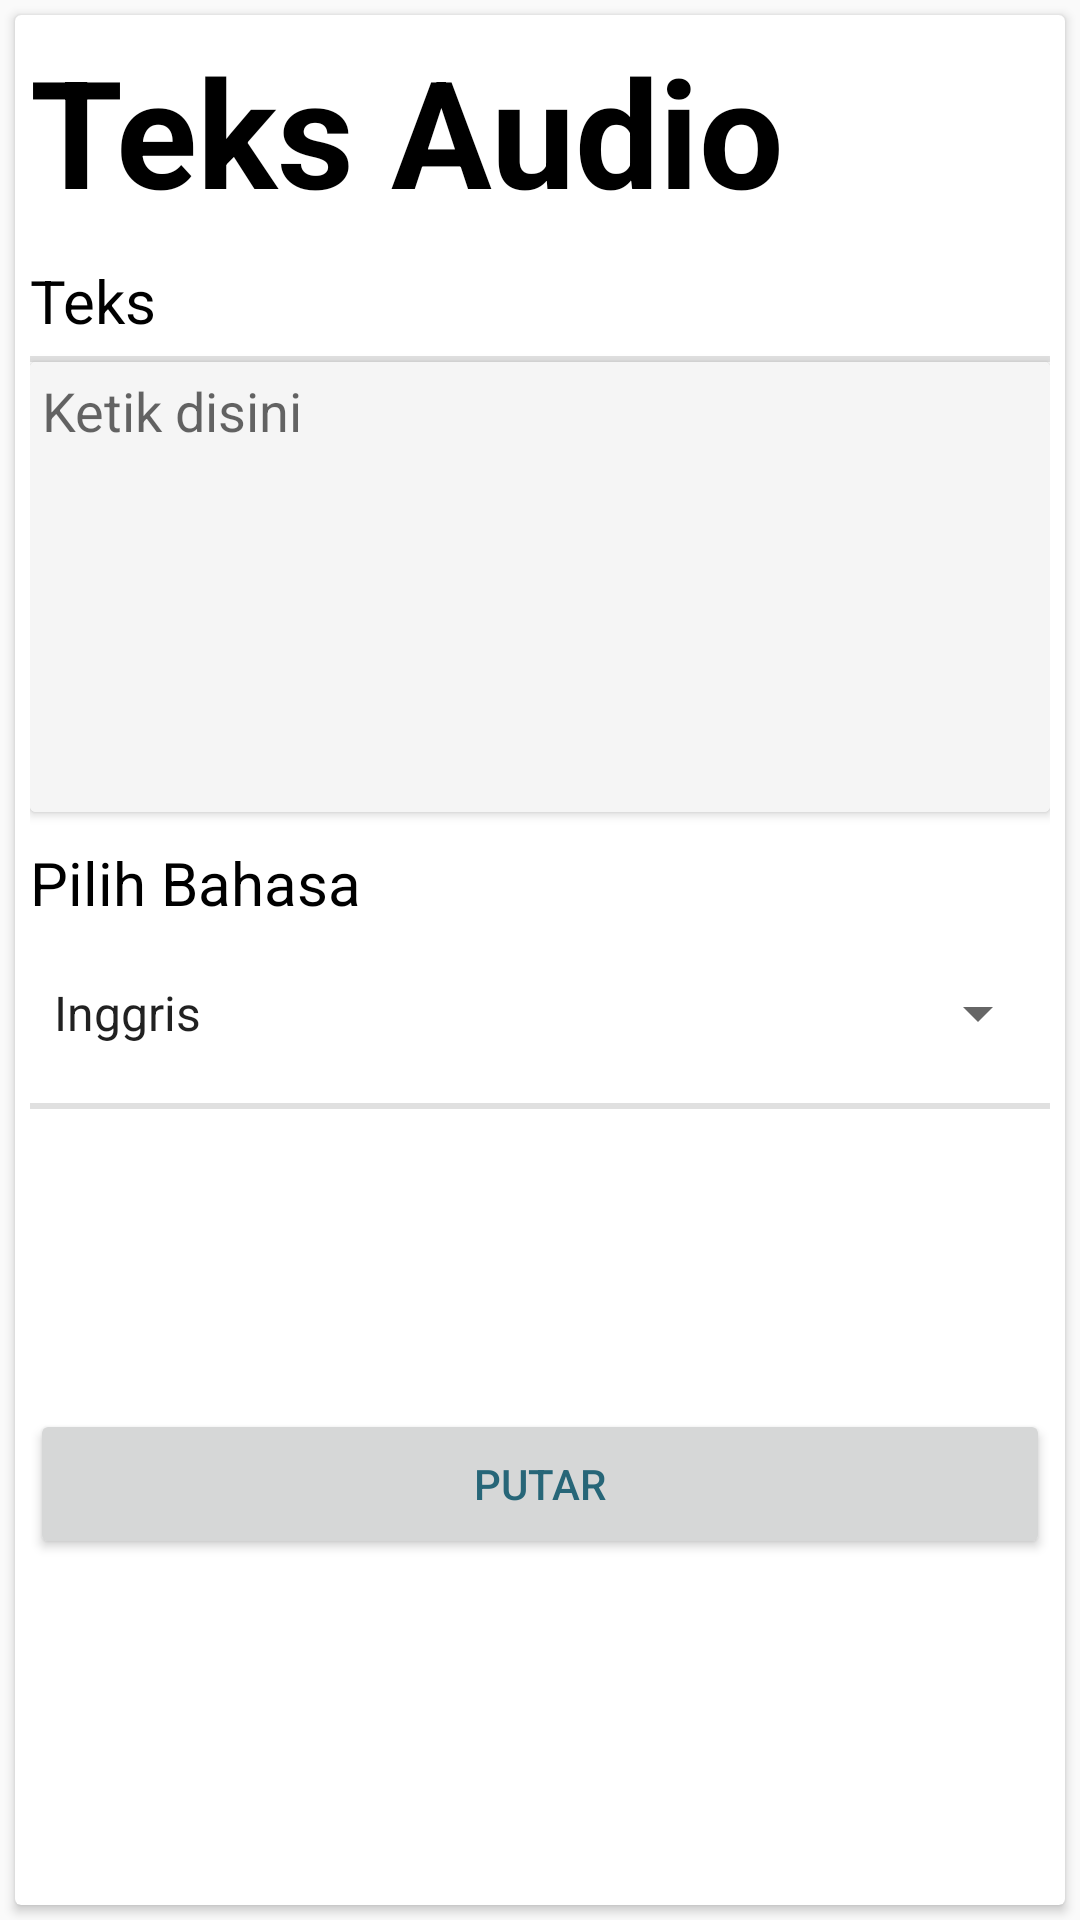

The Android layout XML behind this screen, and the referenced resources:
<!-- AndroidManifest.xml: application theme AppTheme -->
<!-- res/layout/activity_audio.xml -->
<?xml version="1.0" encoding="utf-8"?>
<LinearLayout xmlns:android="http://schemas.android.com/apk/res/android"
    xmlns:app="http://schemas.android.com/apk/res-auto"
    xmlns:tools="http://schemas.android.com/tools"
    android:layout_width="match_parent"
    android:layout_height="match_parent"
    android:orientation="vertical">

    <androidx.cardview.widget.CardView
        android:id="@+id/card_view"
        android:layout_width="match_parent"
        android:layout_height="match_parent"
        android:layout_margin="5dp">

        <RelativeLayout
            android:layout_width="match_parent"
            android:layout_height="match_parent"
            android:layout_margin="5dp">

            <TextView
                android:id="@+id/title_audio"
                android:layout_width="wrap_content"
                android:layout_height="wrap_content"
                android:textColor="@android:color/black"
                android:textStyle="bold"
                android:textSize="50sp"
                android:text="@string/audio1" />

            <TextView
                android:id="@+id/txt_deskripsi"
                android:layout_width="wrap_content"
                android:layout_height="wrap_content"
                android:layout_marginTop="10dp"
                android:layout_below="@id/title_audio"
                android:textColor="@android:color/black"
                android:textSize="20sp"
                android:text="@string/teks" />

            <View style="@style/Divider"
                android:id="@+id/divider"
                android:layout_marginTop="5dp"
                android:layout_below="@id/txt_deskripsi" />

            <androidx.cardview.widget.CardView
                android:id="@+id/card_view_text"
                android:layout_width="match_parent"
                android:layout_height="wrap_content"
                android:layout_below="@id/divider"
                android:background="@color/black">

                <EditText
                    android:id="@+id/editText_audio"
                    android:layout_width="match_parent"
                    android:layout_height="wrap_content"
                    android:background="@color/textBox"
                    android:gravity="start"
                    android:hint="@string/hint"
                    android:minHeight="150dp"
                    android:padding="4dp" />

            </androidx.cardview.widget.CardView>

            <TextView
                android:id="@+id/txt_bahasa"
                android:layout_width="wrap_content"
                android:layout_height="wrap_content"
                android:layout_below="@id/card_view_text"
                android:layout_marginTop="10dp"
                android:textColor="@android:color/black"
                android:textSize="20sp"
                android:text="@string/pilih" />

            <androidx.appcompat.widget.AppCompatSpinner
                android:id="@+id/spinner"
                android:layout_width="match_parent"
                android:layout_height="50dp"
                android:layout_below="@id/txt_bahasa"
                android:layout_marginTop="5dp"
                android:entries="@array/bahasa"
                android:spinnerMode="dropdown" />

            <View style="@style/Divider"
                android:id="@+id/divider1"
                android:layout_marginTop="5dp"
                android:layout_below="@id/spinner" />

            <ImageView
                android:id="@+id/audio_icon"
                android:layout_width="50dp"
                android:layout_height="50dp"
                android:layout_below="@id/divider1"
                android:layout_marginTop="25dp"
                android:layout_centerHorizontal="true"
                android:src="@drawable/ic_baseline_audiotrack_24" />

            <Button
                android:id="@+id/btn_audio"
                android:layout_width="match_parent"
                android:layout_height="50dp"
                android:layout_below="@id/audio_icon"
                android:layout_marginTop="25dp"
                android:layout_marginBottom="25dp"
                android:textColor="@color/colorAccent"
                android:text="@string/play" />

        </RelativeLayout>

    </androidx.cardview.widget.CardView>

</LinearLayout>
<!-- resources referenced by this layout -->
<resources>
  <string-array name="bahasa">
          <item>Inggris</item>
          <item>Indonesia</item>
      </string-array>
  <color name="black">#FF000000</color>
  <color name="colorAccent">#276678</color>
  <color name="textBox">#F5F5F5</color>
  <string name="audio1">Teks Audio</string>
  <string name="hint">Ketik disini</string>
  <string name="pilih">Pilih Bahasa</string>
  <string name="play">Putar</string>
  <string name="teks">Teks</string>
  <style name="Divider">
          <item name="android:layout_width">match_parent</item>
          <item name="android:layout_height">2dp</item>
          <item name="android:background">?android:attr/listDivider</item>
      </style>
  <style name="AppTheme" parent="Theme.AppCompat.Light.NoActionBar">
          
          <item name="colorPrimary">@color/colorPrimary</item>
          <item name="colorPrimaryDark">@color/colorPrimaryDark</item>
          <item name="colorAccent">@color/colorAccent</item>
      </style>
  <color name="colorPrimary">#276678</color>
  <color name="colorPrimaryDark">#276678</color>
</resources>
